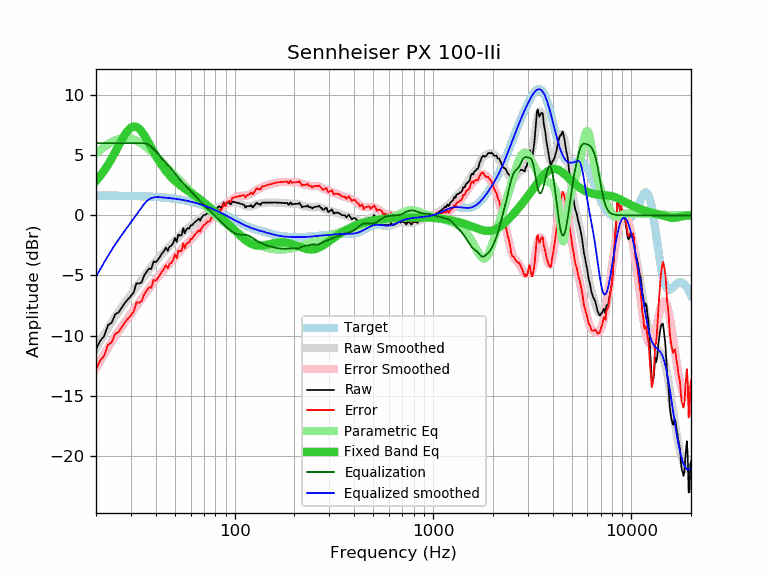

Data behind this chart, as committed beside it:
frequency, raw, error, smoothed, error_smoothed, equalization, parametric_eq, equalized_raw, equalized_smoothed, target
20, -11.14, -12.78, -11.09, -12.73, 6.00, 2.86, -5.14, -5.09, 1.64
21, -10.43, -12.07, -10.48, -12.12, 6.00, 3.27, -4.43, -4.48, 1.64
22, -10.02, -11.66, -9.90, -11.54, 6.00, 3.73, -4.02, -3.90, 1.64
23, -9.12, -10.76, -9.37, -11.00, 6.00, 4.21, -3.12, -3.37, 1.63
24, -8.92, -10.55, -8.87, -10.50, 6.00, 4.73, -2.92, -2.87, 1.63
25, -8.21, -9.84, -8.42, -10.05, 6.00, 5.26, -2.21, -2.42, 1.63
26, -8.07, -9.70, -8.00, -9.63, 6.00, 5.78, -2.07, -2.00, 1.62
27, -7.66, -9.29, -7.62, -9.24, 6.00, 6.27, -1.66, -1.62, 1.62
28, -7.26, -8.88, -7.26, -8.88, 6.00, 6.71, -1.26, -1.26, 1.62
29, -6.97, -8.59, -6.92, -8.53, 6.00, 7.06, -0.97, -0.92, 1.61
30, -6.70, -8.31, -6.59, -8.20, 6.00, 7.29, -0.70, -0.59, 1.61
31, -6.38, -7.99, -6.27, -7.87, 6.00, 7.38, -0.38, -0.27, 1.60
32, -5.63, -7.23, -5.95, -7.55, 6.00, 7.35, 0.37, 0.05, 1.60
33, -5.67, -7.26, -5.64, -7.23, 6.00, 7.20, 0.33, 0.36, 1.59
34, -5.55, -7.14, -5.34, -6.92, 6.00, 6.96, 0.45, 0.66, 1.58
35, -4.99, -6.57, -5.05, -6.63, 6.00, 6.66, 1.01, 0.95, 1.58
36, -4.69, -6.26, -4.78, -6.34, 5.95, 6.32, 1.26, 1.17, 1.57
37, -4.42, -5.98, -4.52, -6.08, 5.85, 5.97, 1.42, 1.33, 1.56
38, -4.46, -6.01, -4.27, -5.82, 5.69, 5.63, 1.23, 1.43, 1.55
39, -3.83, -5.37, -4.04, -5.58, 5.52, 5.29, 1.68, 1.48, 1.54
40, -3.90, -5.43, -3.82, -5.35, 5.33, 4.97, 1.42, 1.51, 1.53
41, -3.69, -5.21, -3.61, -5.13, 5.13, 4.67, 1.43, 1.52, 1.52
42, -3.44, -4.95, -3.41, -4.92, 4.92, 4.40, 1.47, 1.51, 1.51
43, -3.17, -4.67, -3.23, -4.72, 4.72, 4.14, 1.55, 1.49, 1.49
44, -2.98, -4.46, -3.06, -4.54, 4.54, 3.91, 1.55, 1.48, 1.48
45, -2.68, -4.15, -2.89, -4.36, 4.36, 3.69, 1.67, 1.46, 1.46
46, -2.94, -4.39, -2.73, -4.18, 4.18, 3.50, 1.24, 1.45, 1.45
47, -2.59, -4.03, -2.58, -4.01, 4.01, 3.32, 1.42, 1.43, 1.43
48, -2.53, -3.95, -2.42, -3.84, 3.84, 3.15, 1.30, 1.42, 1.42
49, -2.30, -3.70, -2.26, -3.66, 3.66, 3.00, 1.36, 1.40, 1.40
50, -1.88, -3.26, -2.11, -3.48, 3.48, 2.87, 1.60, 1.38, 1.38
51, -2.21, -3.57, -1.95, -3.31, 3.31, 2.74, 1.10, 1.36, 1.36
52, -1.60, -2.94, -1.80, -3.14, 3.14, 2.62, 1.53, 1.34, 1.34
53, -1.67, -2.99, -1.66, -2.97, 2.97, 2.52, 1.30, 1.32, 1.32
54, -1.66, -2.96, -1.53, -2.82, 2.82, 2.41, 1.16, 1.29, 1.29
55, -1.05, -2.32, -1.40, -2.67, 2.67, 2.32, 1.62, 1.27, 1.27
56, -1.49, -2.74, -1.29, -2.54, 2.54, 2.23, 1.04, 1.25, 1.25
57, -1.17, -2.39, -1.19, -2.41, 2.41, 2.14, 1.23, 1.22, 1.22
58, -1.07, -2.27, -1.09, -2.28, 2.28, 2.05, 1.21, 1.19, 1.19
59, -1.09, -2.26, -0.99, -2.15, 2.15, 1.97, 1.06, 1.17, 1.17
60, -0.83, -1.97, -0.89, -2.03, 2.03, 1.89, 1.19, 1.14, 1.14
61, -0.83, -1.94, -0.79, -1.90, 1.90, 1.81, 1.06, 1.11, 1.11
62, -0.67, -1.75, -0.69, -1.77, 1.77, 1.72, 1.10, 1.08, 1.08
63, -0.57, -1.62, -0.60, -1.65, 1.65, 1.64, 1.07, 1.05, 1.05
64, -0.47, -1.49, -0.51, -1.53, 1.53, 1.56, 1.05, 1.02, 1.02
65, -0.37, -1.36, -0.42, -1.41, 1.41, 1.48, 1.03, 0.99, 0.99
66, -0.27, -1.23, -0.34, -1.29, 1.29, 1.40, 1.02, 0.95, 0.95
67, -0.45, -1.37, -0.26, -1.18, 1.18, 1.31, 0.72, 0.92, 0.92
68, -0.20, -1.09, -0.18, -1.07, 1.07, 1.23, 0.86, 0.88, 0.88
69, -0.07, -0.92, -0.11, -0.96, 0.96, 1.15, 0.89, 0.85, 0.85
70, 0.03, -0.79, -0.04, -0.85, 0.85, 1.06, 0.88, 0.81, 0.81
71, 0.03, -0.75, 0.03, -0.75, 0.75, 0.98, 0.78, 0.78, 0.78
72, 0.12, -0.62, 0.09, -0.65, 0.65, 0.90, 0.77, 0.74, 0.74
73, 0.20, -0.51, 0.15, -0.55, 0.55, 0.82, 0.75, 0.70, 0.70
74, 0.14, -0.53, 0.21, -0.46, 0.46, 0.73, 0.59, 0.66, 0.66
75, 0.14, -0.49, 0.26, -0.36, 0.36, 0.65, 0.50, 0.62, 0.62
76, 0.35, -0.24, 0.31, -0.27, 0.27, 0.57, 0.62, 0.59, 0.59
77, 0.60, 0.05, 0.36, -0.18, 0.18, 0.49, 0.78, 0.55, 0.55
78, 0.28, -0.23, 0.41, -0.09, 0.09, 0.41, 0.37, 0.51, 0.51
79, 0.40, -0.07, 0.46, -0.00, 0.00, 0.33, 0.40, 0.47, 0.47
... 553 more rows
